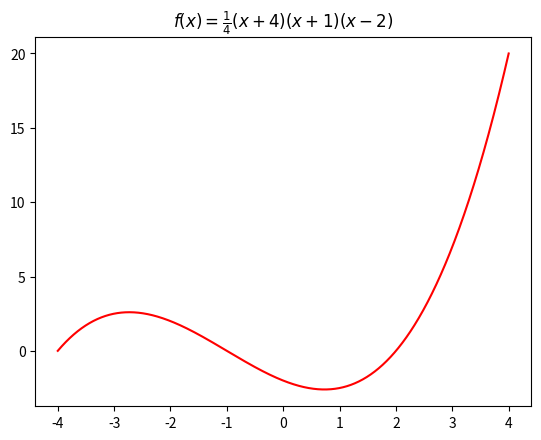

Python code for this plot:
import numpy
import matplotlib.pyplot as plot

X = numpy.linspace(-4, 4, 1024)
Y = .25 * (X + 4.) * (X + 1.) * (X - 2.)

plot.title(r'$f(x)=\frac{1}{4}(x+4)(x+1)(x-2)$')
plot.plot(X, Y, c = 'r')
plot.show()
